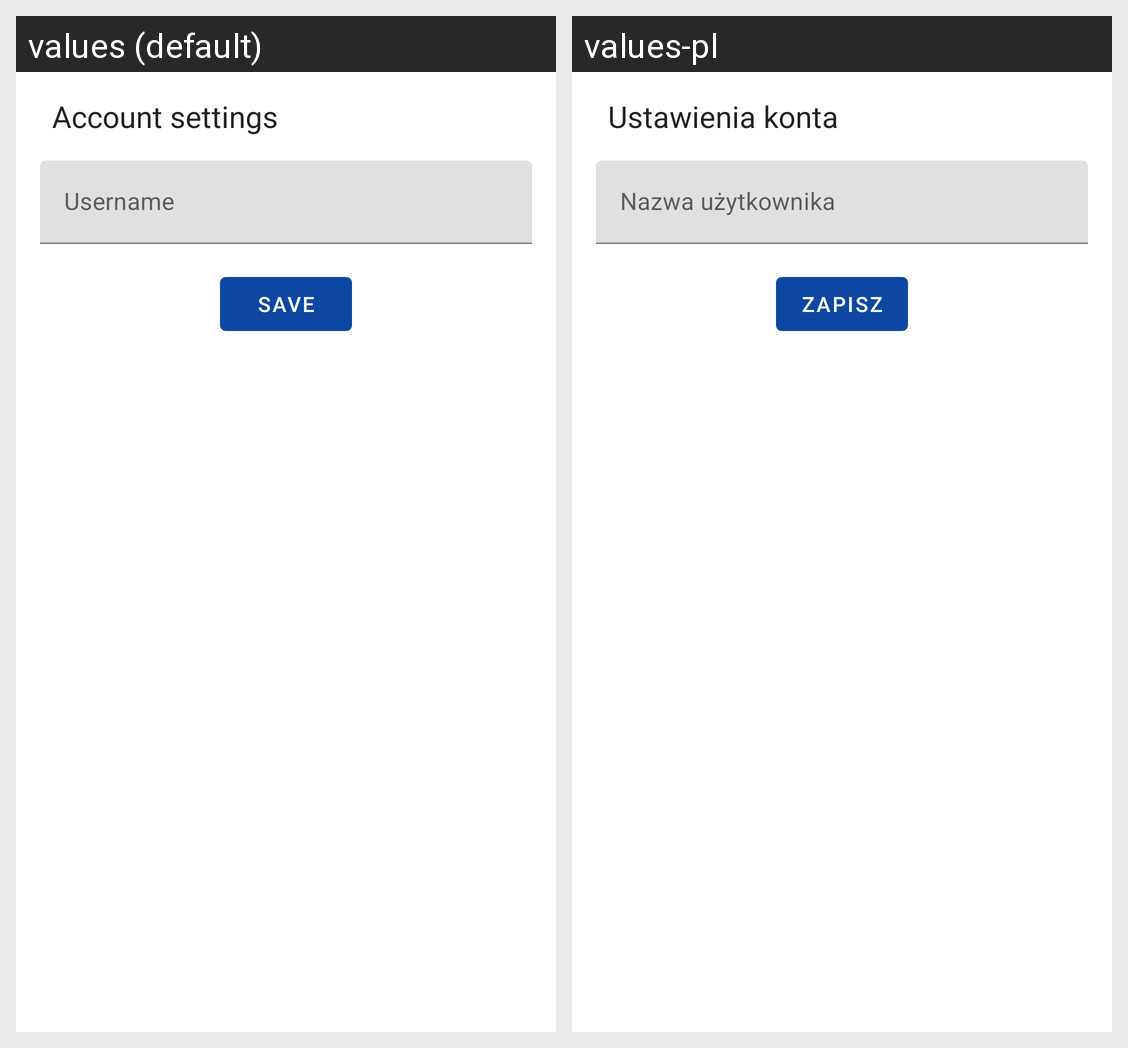

Translations of the strings shown on this Android screen, per locale in the grid:
Android screen res/layout/dialog_profile_settings.xml rendered under 2 locales, left to right: values (default), values-pl. Device: Nexus 5 (rendered at 1080×1920; each locale shown at half size, 540×960, under a caption strip naming it); theme AppTheme.
Strings drawn on this screen, with the default value and each locale's value (text and hints the layout hard-codes, and strings that could not be matched under every locale, appear in the picture but are not listed):

dialog_profile_settings_header
  values: Account settings
  values-pl: Ustawienia konta

dialog_profile_settings_username
  values: Username
  values-pl: Nazwa użytkownika

dialog_profile_settings_save
  values: Save
  values-pl: Zapisz
